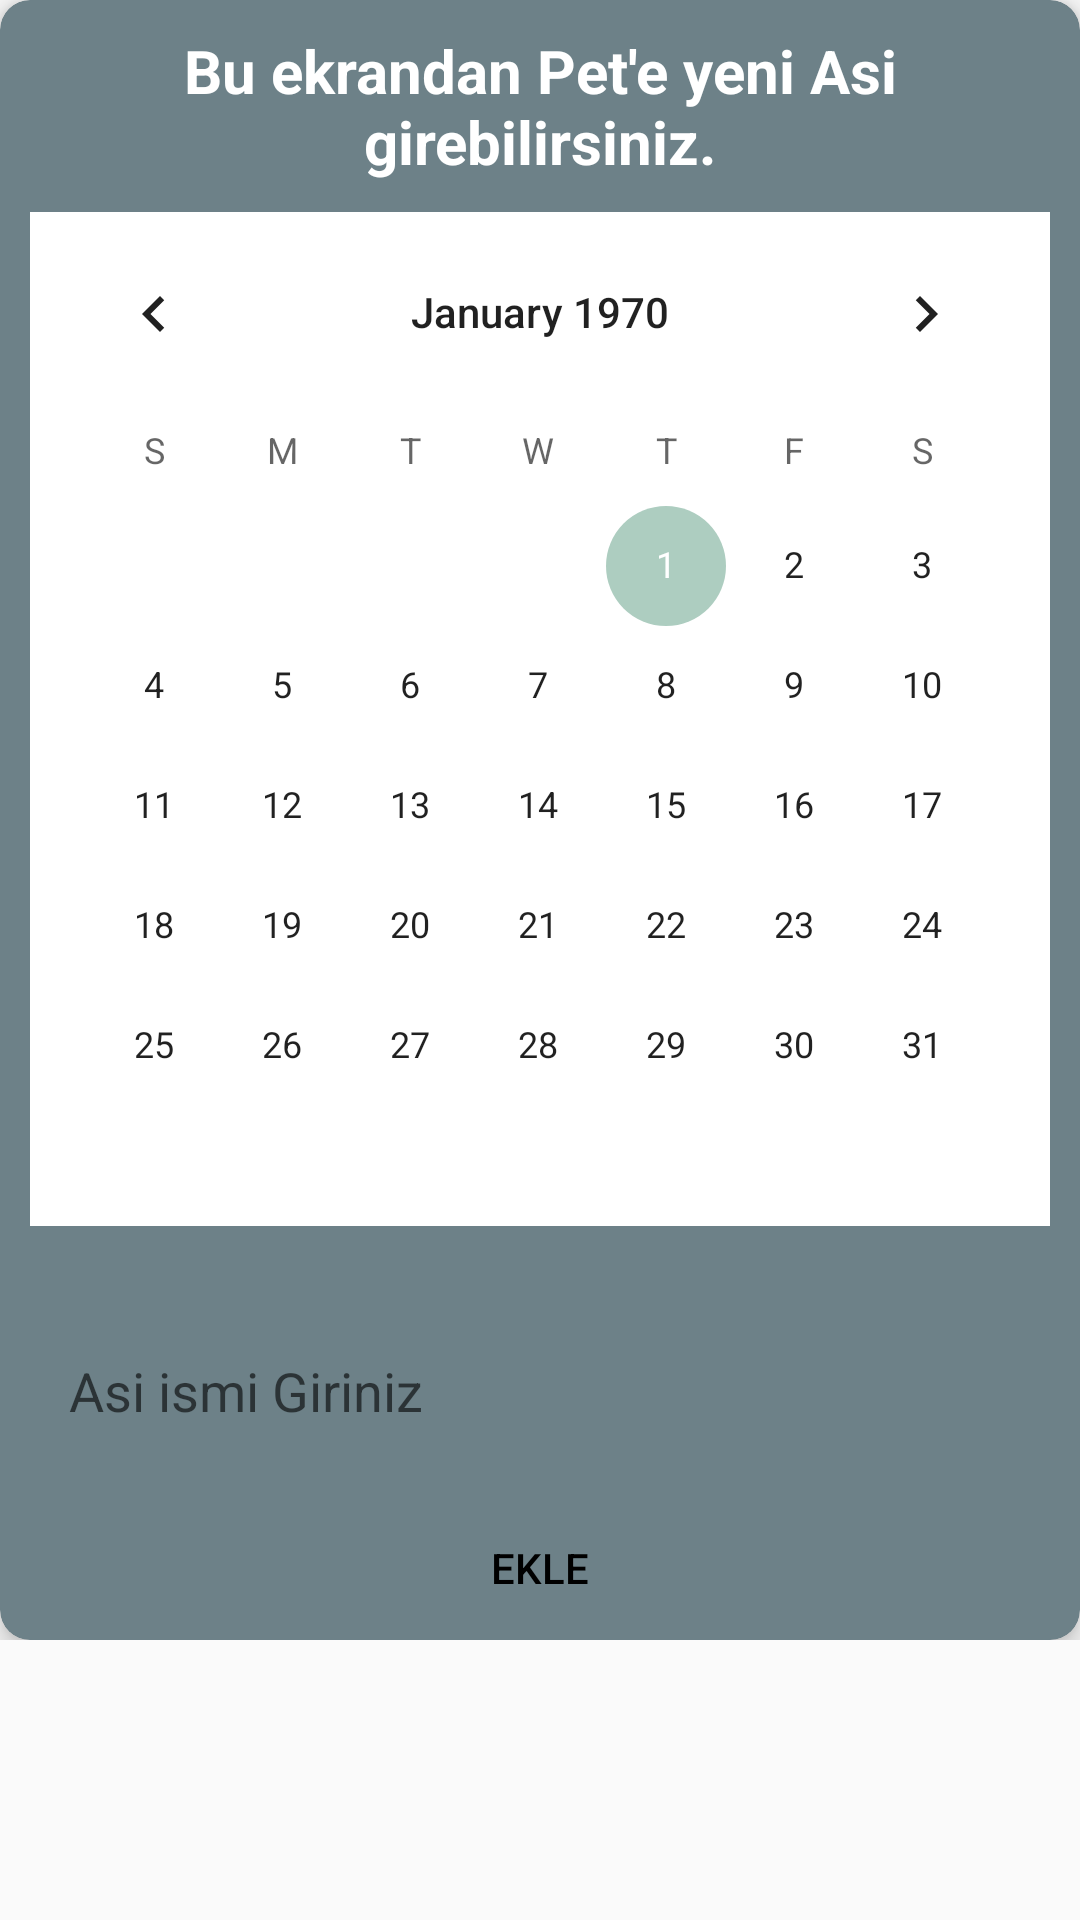

Here is an Android app screen rendered from its layout file. Give the layout XML and the strings, colors and styles it references.
<!-- AndroidManifest.xml: application theme AppTheme -->
<!-- res/layout/asi_ekle_layout.xml -->
<?xml version="1.0" encoding="utf-8"?>
<LinearLayout xmlns:android="http://schemas.android.com/apk/res/android"
    xmlns:app="http://schemas.android.com/apk/res-auto"
    android:layout_width="match_parent"
    android:layout_height="wrap_content"
    android:orientation="vertical">

    <ScrollView
        android:layout_width="match_parent"
        android:layout_height="match_parent">

        <LinearLayout
            android:layout_width="match_parent"
            android:layout_height="wrap_content"
            android:orientation="vertical">

            <androidx.cardview.widget.CardView
                android:layout_width="match_parent"
                android:layout_height="wrap_content"
                android:layout_weight="1"
                app:cardBackgroundColor="#6d8188"
                app:cardCornerRadius="10dp"
                app:cardElevation="5dp">

                <LinearLayout
                    android:layout_width="match_parent"
                    android:layout_height="wrap_content"
                    android:orientation="vertical">

                    <TextView
                        android:layout_width="match_parent"
                        android:layout_height="wrap_content"
                        android:layout_gravity="center"
                        android:layout_marginLeft="10dp"
                        android:layout_marginTop="10dp"
                        android:layout_marginRight="10dp"
                        android:layout_marginBottom="10dp"
                        android:gravity="center"
                        android:text="Bu ekrandan Pet'e yeni Asi girebilirsiniz."
                        android:textColor="#fff"
                        android:textSize="20dp"
                        android:textStyle="bold" />

                    <CalendarView
                        android:id="@+id/asiEkleTakvim"
                        android:layout_width="match_parent"
                        android:layout_height="wrap_content"
                        android:layout_marginLeft="10dp"
                        android:layout_marginRight="10dp"
                        android:layout_marginBottom="10dp"
                        android:background="#fff">

                    </CalendarView>

                    <EditText
                        android:id="@+id/asiEkleAsiName"
                        android:layout_width="match_parent"
                        android:layout_height="50dp"
                        android:layout_marginLeft="10dp"
                        android:layout_marginTop="20dp"
                        android:layout_marginRight="10dp"
                        android:layout_marginBottom="10dp"
                        android:background="@drawable/edit_text_background"
                        android:hint="Asi ismi Giriniz"
                        android:paddingLeft="13dp" />


                    <Button
                        android:id="@+id/asiEkleButon"
                        android:layout_width="match_parent"
                        android:layout_height="wrap_content"
                        android:layout_marginLeft="10dp"
                        android:layout_marginRight="10dp"
                        android:layout_weight="1"
                        android:background="@drawable/edit_text_background"
                        android:text="Ekle"
                        android:textColor="#000000" />

                </LinearLayout>

            </androidx.cardview.widget.CardView>

        </LinearLayout>
    </ScrollView>
</LinearLayout>
<!-- resources referenced by this layout -->
<resources>
  <style name="AppTheme" parent="Theme.AppCompat.Light.DarkActionBar">
  
          
          <item name="colorPrimary">@color/colorPrimary</item>
          <item name="colorPrimaryDark">@color/colorPrimaryDark</item>
          <item name="colorAccent">@color/colorAccent</item>
      </style>
  <color name="colorPrimary">#0E4A8A</color>
  <color name="colorPrimaryDark">#D20E4A8A</color>
  <color name="colorAccent">#adcdc0</color>
</resources>
